Photos from the image-classification dataset "dataset" in the GitHub repository RuihaoW/Sonar_Camera_Dataset-SCD-. Its 2 classes are: foliage, gap.

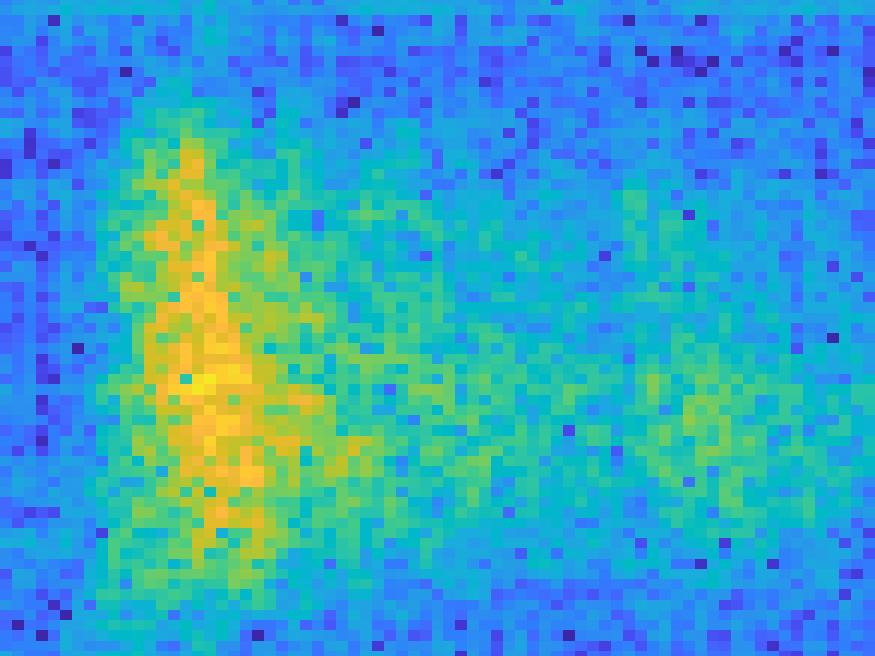
Label: foliage

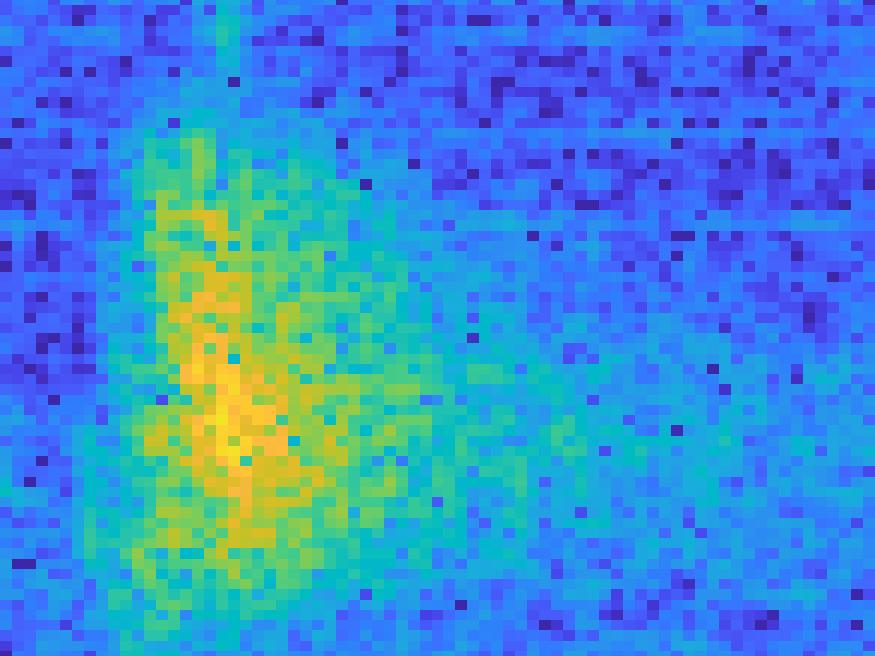
Label: gap

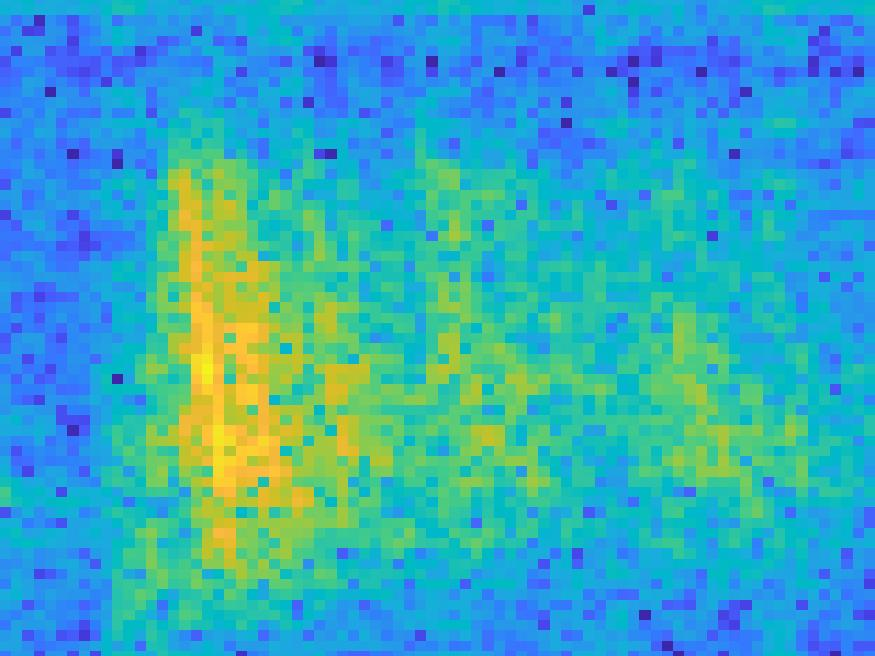
Label: foliage

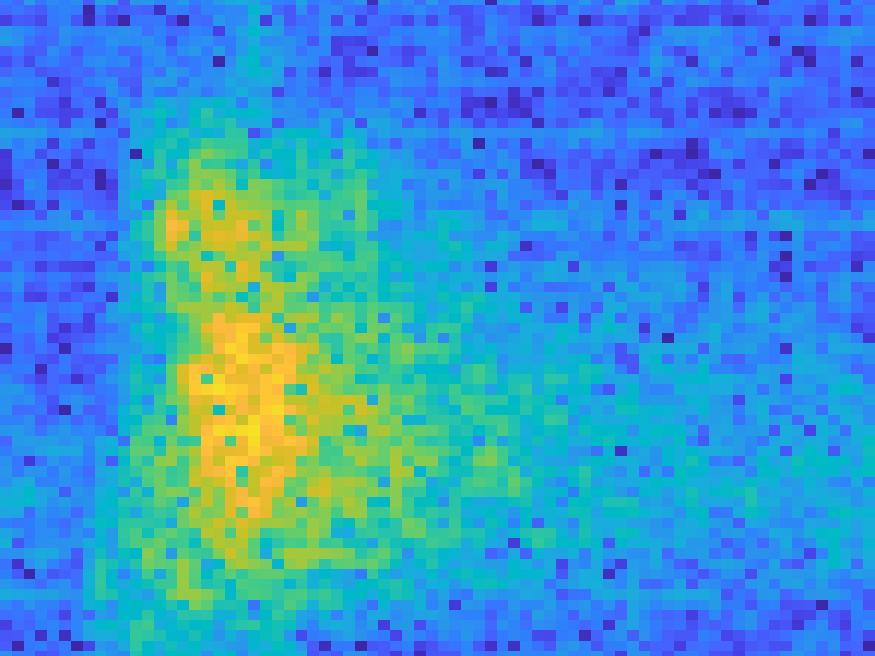
Label: gap

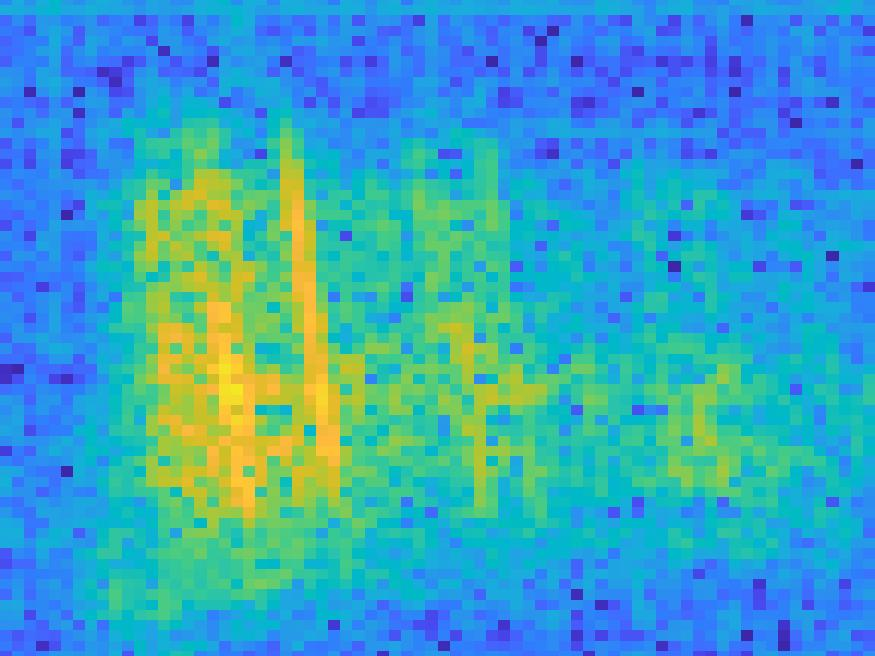
Label: foliage

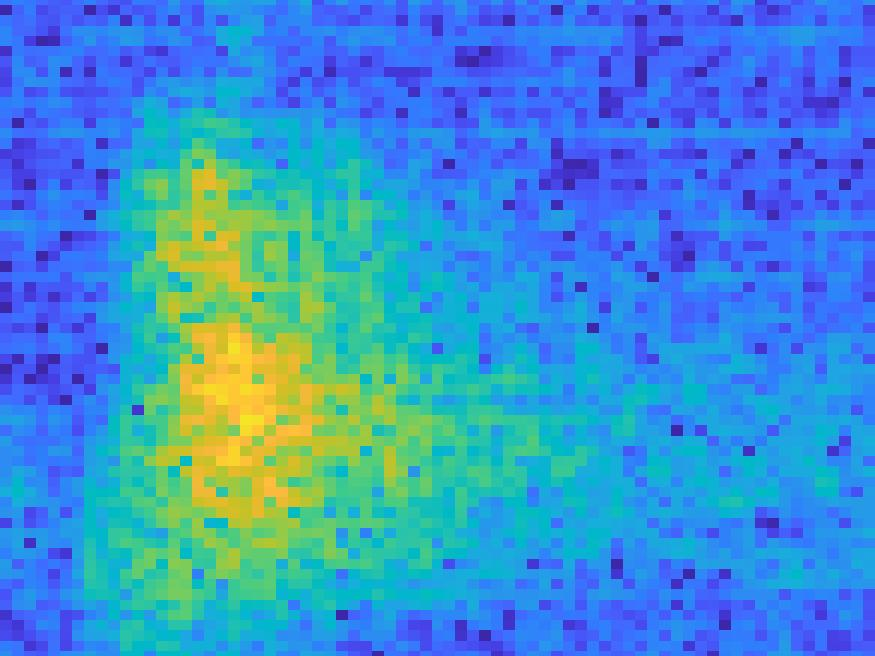
Label: gap
